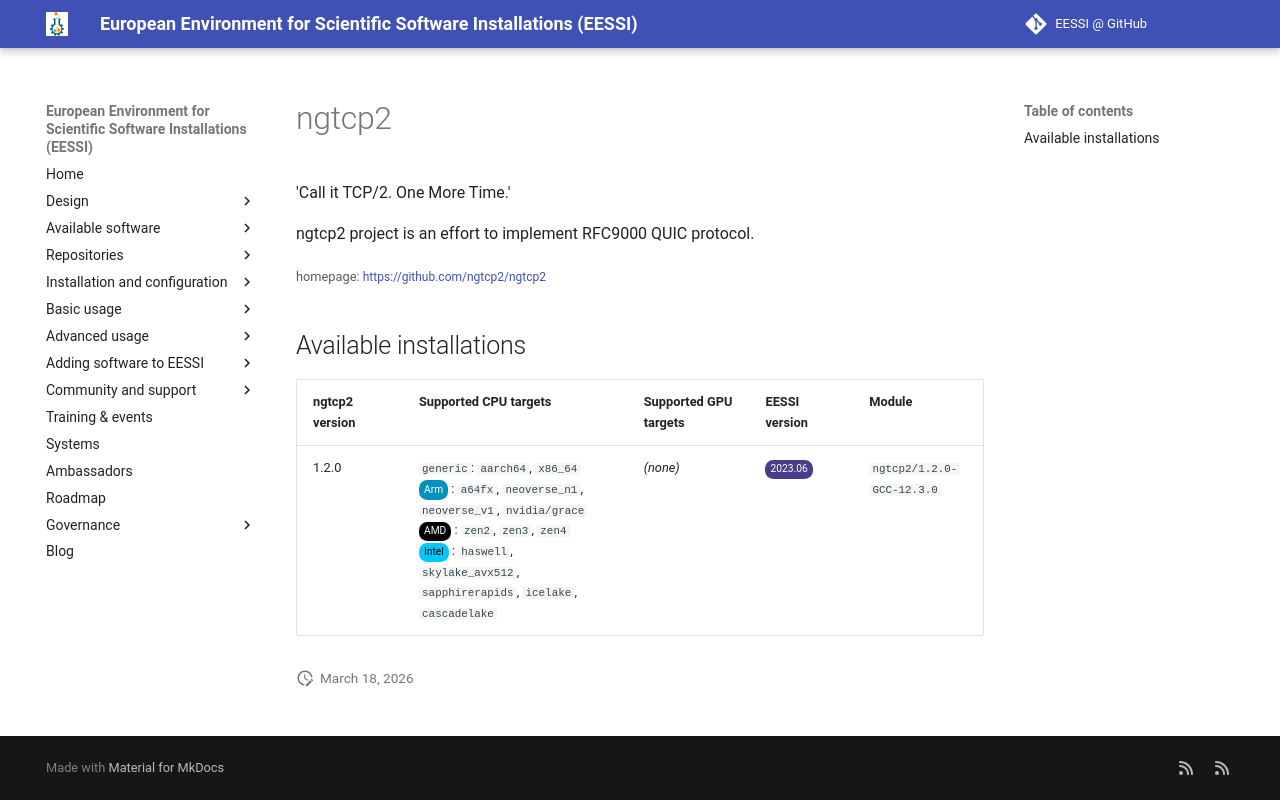

repository: EESSI/docs · page: available_software/detail/ngtcp2/index.html · generator: mkdocs

---
json_ld:
  '@context': https://schema.org
  '@type': SoftwareApplication
  applicationCategory: DeveloperApplication
  description: '

    ''Call it TCP/2. One More Time.''


    ngtcp2 project is an effort to implement RFC9000 QUIC protocol.'
  license: Not confirmed
  name: ngtcp2
  offers:
    '@type': Offer
    price: 0
  operatingSystem: LINUX
  review:
    '@type': Review
    author:
      '@type': Organization
      name: EESSI
    reviewBody: Application has been successfully made available on all architectures
      supported by EESSI
    reviewRating:
      '@type': Rating
      ratingValue: 5
  softwareRequirements: See https://www.eessi.io/docs/ for how to make EESSI available
    on your system
  softwareVersion: '[''1.2.0'']'
  url: https://github.com/ngtcp2/ngtcp2
---
# ngtcp2



'Call it TCP/2. One More Time.'

ngtcp2 project is an effort to implement RFC9000 QUIC protocol.

<small>homepage: </small><span class="software-link">[https://github.com/ngtcp2/ngtcp2](https://github.com/ngtcp2/ngtcp2)</span>

## Available installations


|ngtcp2 version|Supported CPU targets|Supported GPU targets|EESSI version|Module|
| --- | --- | --- | --- | --- |
|1.2.0|`generic`: `aarch64`, `x86_64`<br/><span class="software-cpu-arm">Arm</span>: `a64fx`, `neoverse_n1`, `neoverse_v1`, `nvidia/grace`<br/><span class="software-cpu-amd">AMD</span>: `zen2`, `zen3`, `zen4`<br/><span class="software-cpu-intel">Intel</span>: `haswell`, `skylake_avx512`, `sapphirerapids`, `icelake`, `cascadelake`<br/>|*(none)*|<span class="software-eessi-version-202306">2023.06</span>|`ngtcp2/1.2.0-GCC-12.3.0`|
